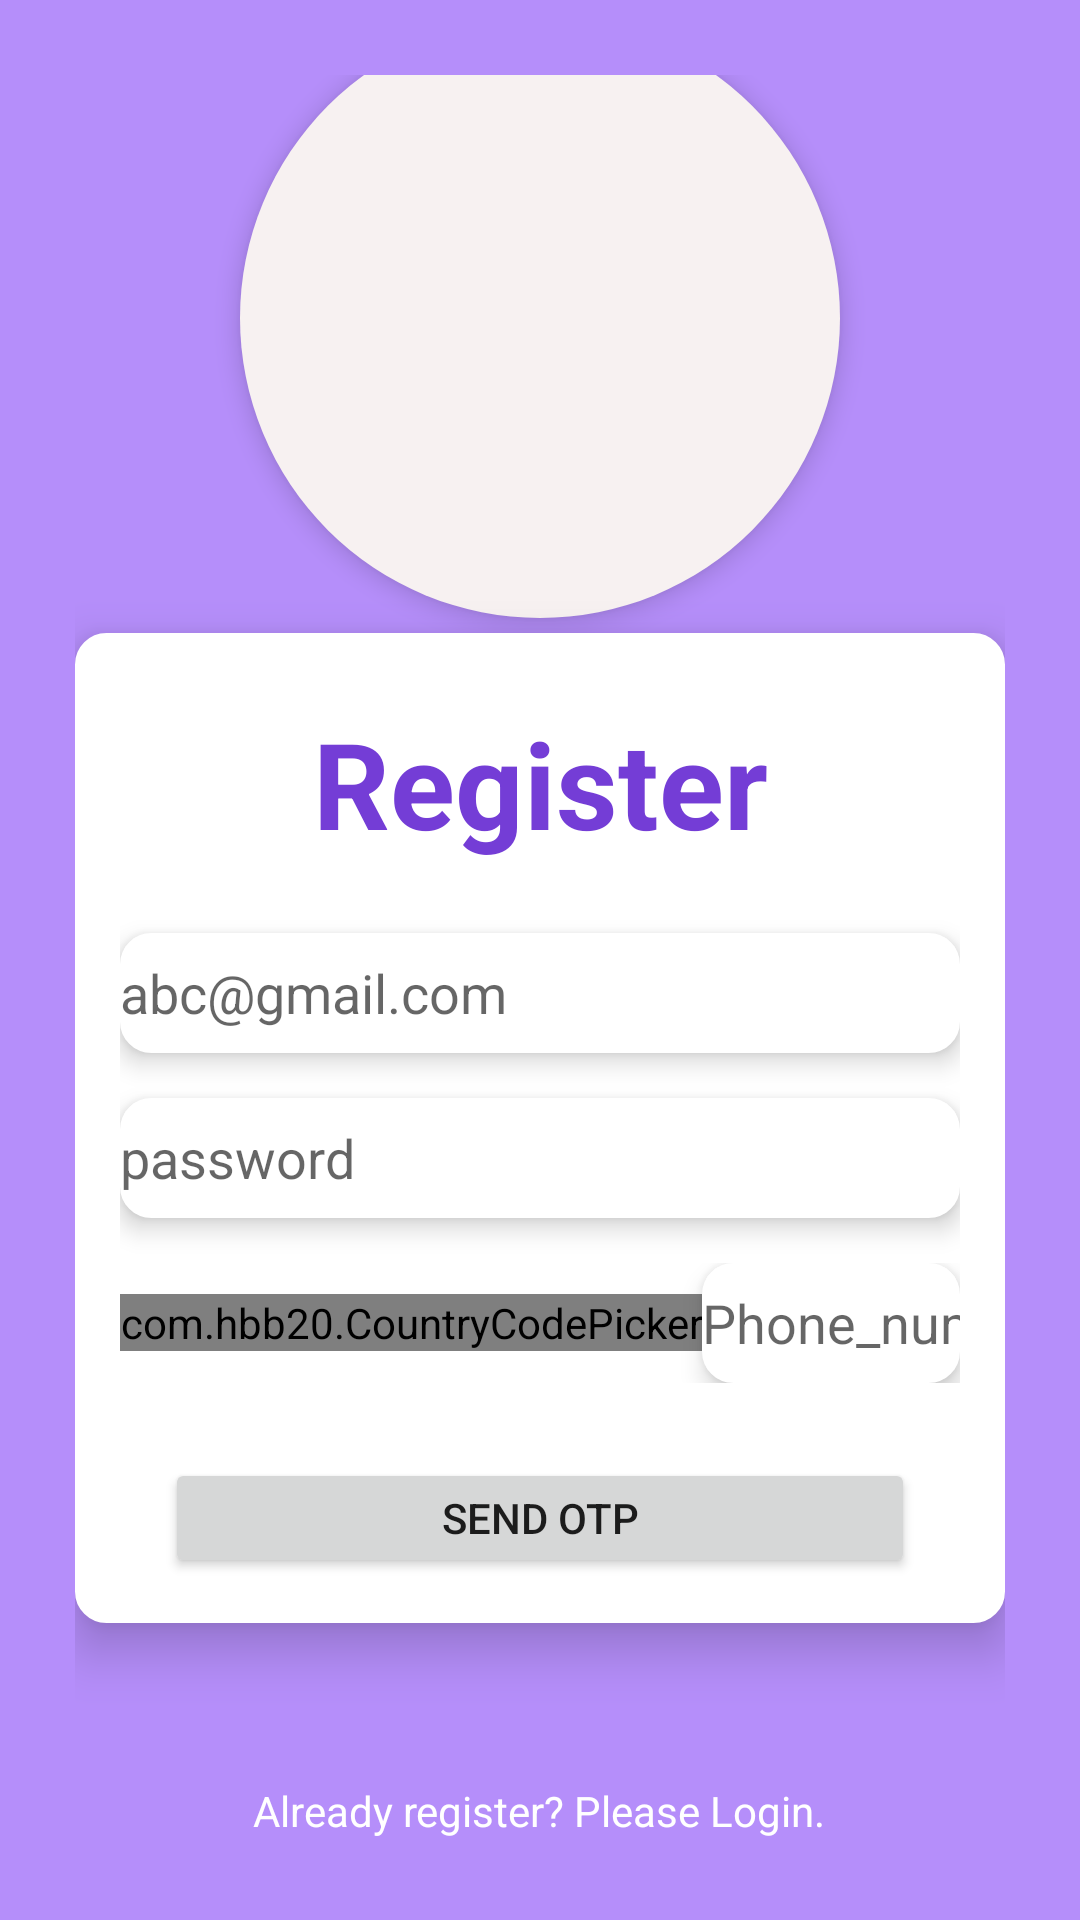

Produce the Android XML layout that renders to this screen, including the resource entries it uses.
<!-- AndroidManifest.xml: application theme Theme.SnapStream -->
<!-- res/layout/fragment_register.xml -->
<?xml version="1.0" encoding="utf-8"?>
<FrameLayout xmlns:android="http://schemas.android.com/apk/res/android"
    xmlns:tools="http://schemas.android.com/tools"
    android:layout_width="match_parent"
    android:layout_height="match_parent"
    xmlns:app="http://schemas.android.com/apk/res-auto"
    tools:context=".RegisterFragment"
    android:background="#B58EFA">


    <LinearLayout
        android:orientation="vertical"
        android:gravity="center"
        android:layout_margin="25dp"
        android:layout_width="match_parent"
        android:layout_height="match_parent">

        <ImageView
            android:layout_width="200dp"
            android:layout_height="200dp"
            android:src="@drawable/start"
            android:elevation="5dp"
            android:background="@drawable/circular_bg"/>


        <LinearLayout
            android:layout_width="match_parent"
            android:layout_height="wrap_content"
            android:orientation="vertical"
            android:gravity="center"
            android:elevation="10dp"
            android:padding="15dp"
            android:background="@drawable/corner"
            android:layout_marginTop="5dp">
        <TextView
            android:id="@+id/Logo"
            android:layout_width="190dp"
            android:layout_height="70dp"
            android:gravity="center"
            android:text="Register"
            android:textColor="#743DD6"
            android:textSize="40dp"
            android:textStyle="bold" />


        <EditText
            android:id="@+id/email"
            android:layout_width="match_parent"
            android:layout_height="40dp"
            android:hint="abc@gmail.com"
            android:textColor="@color/black"
            android:background="@drawable/corner"
            android:elevation="5dp"
            android:inputType="textEmailAddress"
            android:layout_marginTop="15dp"/>


        <EditText
            android:id="@+id/password"
            android:layout_width="match_parent"
            android:layout_height="40dp"
            android:hint="password"
            android:textColor="@color/black"
            android:inputType="textPassword"
            android:background="@drawable/corner"
            android:elevation="5dp"
            android:layout_marginTop="15dp"/>
        <LinearLayout
            android:layout_width="match_parent"
            android:layout_marginTop="15dp"
            android:layout_height="wrap_content"
            android:orientation="horizontal"
            android:layout_gravity="center"
            android:elevation="5dp"
            android:gravity="center">

            <com.hbb20.CountryCodePicker
                android:id="@+id/countrycode"
                android:layout_width="wrap_content"
                android:layout_height="wrap_content"
                app:ccp_showFlag="false"/>

        <EditText
            android:id="@+id/number"
            android:layout_width="match_parent"
            android:layout_height="40dp"
            android:hint="Phone_number"
            android:textColor="@color/black"
            android:inputType="phone"
            android:background="@drawable/corner"
            android:elevation="5dp"/>
        </LinearLayout>

        <Button
            android:id="@+id/registerbtn"
            android:layout_width="250dp"
            android:layout_height="40dp"
            android:text="Send otp"
            android:elevation="5dp"
            android:layout_marginTop="25dp"
            />
    </LinearLayout>
        <ProgressBar
            android:id="@+id/progress"
            android:layout_width="40dp"
            android:layout_height="wrap_content"
            android:indeterminateTint="#743DD6"
            android:layout_gravity="center"/>

        <TextView
            android:id="@+id/alreadyLogin"
            android:layout_width="wrap_content"
            android:layout_height="30dp"
            android:layout_marginTop="5dp"
            android:textColor="@color/white"
            android:text="Already register? Please Login."
            />

        <LinearLayout
            android:layout_width="match_parent"
            android:layout_height="wrap_content"
            android:gravity="center"
            android:layout_marginTop="10dp"
            android:orientation="horizontal">

          <ImageView
              android:id="@+id/Gpic"
              android:layout_width="60dp"
              android:layout_height="wrap_content"
              android:src="@drawable/gpic">
          </ImageView>
        </LinearLayout>

    </LinearLayout>
</FrameLayout>
<!-- resources referenced by this layout -->
<resources>
  <!-- drawable circular_bg (drawable) -->
  <?xml version="1.0" encoding="utf-8"?>
  <shape   android:shape="oval" xmlns:android="http://schemas.android.com/apk/res/android">
  <solid android:color="#F7F1F1"/>
      <corners android:radius="200dp" />
  </shape>
  <!-- drawable corner (drawable) -->
  <?xml version="1.0" encoding="utf-8"?>
  <shape xmlns:android="http://schemas.android.com/apk/res/android">
  
      <stroke android:width="1dp" android:color="@color/white"/>
      <corners android:radius="10dp"/>
      <solid android:color="@color/white"/>
  </shape>
  <!-- drawable gpic: png bitmap (drawable, 24838 bytes) -->
  <style name="Theme.SnapStream" parent="Theme.MaterialComponents.DayNight.DarkActionBar">
          
          <item name="colorPrimary">@color/purple_500</item>
          <item name="colorPrimaryVariant">@color/purple_700</item>
          <item name="colorOnPrimary">@color/white</item>
          
          <item name="colorSecondary">@color/teal_200</item>
          <item name="colorSecondaryVariant">@color/teal_700</item>
          <item name="colorOnSecondary">@color/black</item>
          
          <item name="android:statusBarColor">?attr/colorPrimaryVariant</item>
          
      </style>
  <!-- not gathered from this repository: default colours our renderer supplied (Android Studio template values) -->
  <color name="purple_500">#FF6200EE</color>
  <color name="purple_700">#FF3700B3</color>
  <color name="teal_200">#FF03DAC5</color>
  <color name="teal_700">#FF018786</color>
  <color name="black">#FF000000</color>
  <color name="white">#FFFFFFFF</color>
</resources>
